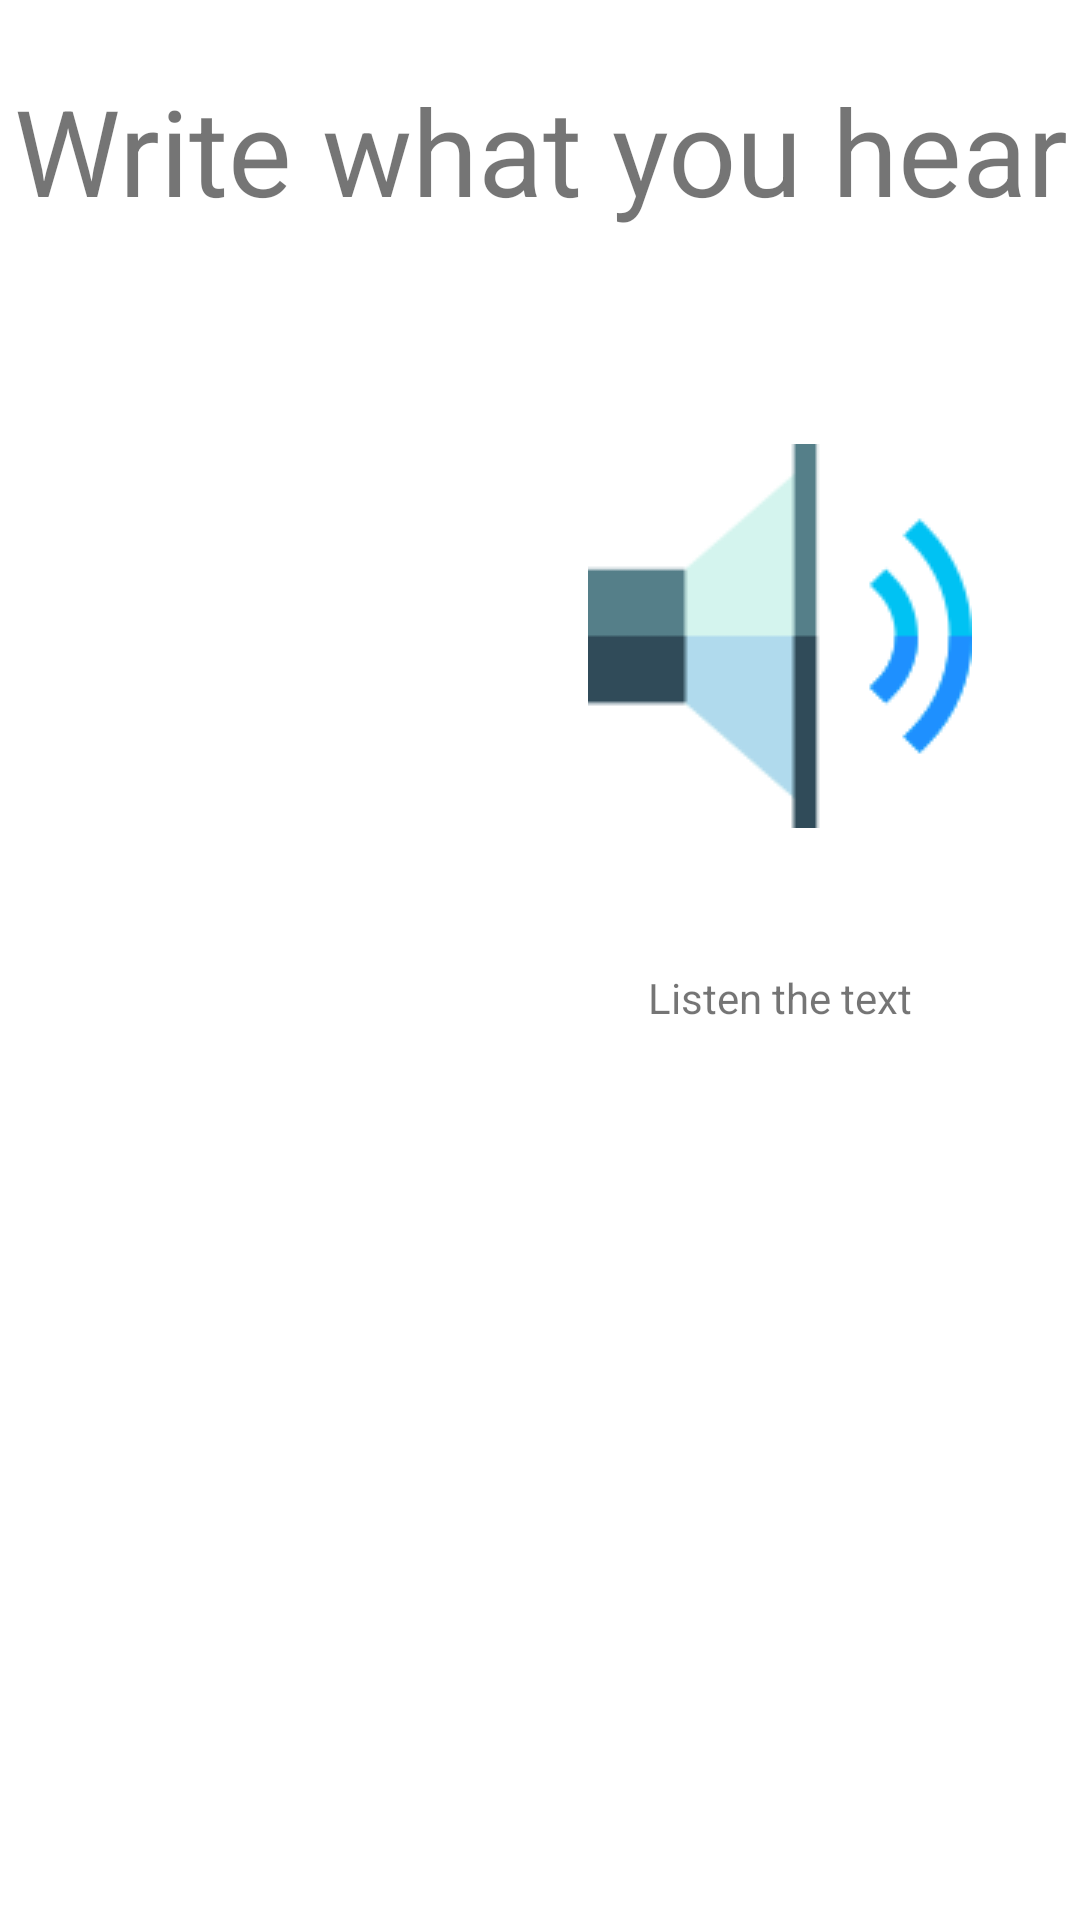

The Android layout XML behind this screen, and the referenced resources:
<!-- AndroidManifest.xml: application theme Theme.MaterialComponents.DayNight.DarkActionBar -->
<!-- res/layout/child_fragment_grammar_check.xml -->
<?xml version="1.0" encoding="utf-8"?>
<androidx.constraintlayout.widget.ConstraintLayout
    xmlns:android="http://schemas.android.com/apk/res/android" android:layout_width="match_parent"
    android:layout_height="match_parent"
    xmlns:app="http://schemas.android.com/apk/res-auto"
    xmlns:tools="http://schemas.android.com/tools"
    >

    <com.google.android.material.textview.MaterialTextView
        android:layout_width="match_parent"
        android:id="@+id/titleGrammar"
        android:layout_height="100dp"
        app:layout_constraintTop_toTopOf="parent"
        app:layout_constraintBottom_toTopOf="@+id/linearLayout2"
        android:text="@string/write_what_you_hear"
        android:gravity="center"
        android:textSize="40sp"
        >
    </com.google.android.material.textview.MaterialTextView>
    <ImageView
        android:id= "@+id/imagePlaceGrammar"
        android:layout_width="200dp"
        android:layout_height="200dp"
        android:layout_marginTop="20dp"
        app:layout_constraintStart_toStartOf="parent"
        app:layout_constraintEnd_toStartOf="@id/listenGrammarButtonChild"
        app:layout_constraintTop_toBottomOf="@id/titleGrammar"
        android:contentDescription="@string/todo" />
    <LinearLayout
        android:id="@+id/listenGrammarButtonChild"
        android:backgroundTint="@color/white"
        android:layout_width="200dp"
        android:layout_height="wrap_content"
        android:layout_marginStart="20dp"
        android:layout_marginTop="20dp"
        android:gravity="center"
        android:orientation="vertical"
        app:layout_constraintEnd_toEndOf="parent"
        app:layout_constraintHorizontal_bias="0.502"
        app:layout_constraintTop_toBottomOf="@+id/titleGrammar"
        tools:targetApi="lollipop">

        <androidx.appcompat.widget.AppCompatImageButton
            android:id="@+id/childGrammarListen"
            android:layout_width="match_parent"
            android:layout_height="184dp"
            android:layout_gravity="center"
            android:backgroundTint="@color/white"
            android:src="@drawable/listen_button"
            tools:layout_editor_absoluteX="48dp"
            tools:layout_editor_absoluteY="33dp"
            tools:targetApi="lollipop" />

        <TextView
            android:id="@+id/childWord"
            android:layout_width="match_parent"
            android:layout_height="match_parent"
            android:text=""
            android:textColor="@color/white"
            />

        <com.google.android.material.textview.MaterialTextView
            android:id="@+id/grammarListenText"
            android:layout_width="wrap_content"
            android:layout_height="wrap_content"
            android:layout_gravity="center"
            android:text="@string/custom_listen_button" />
    </LinearLayout>


</androidx.constraintlayout.widget.ConstraintLayout>
<!-- resources referenced by this layout -->
<resources>
  <color name="white">#ffffff</color>
  <!-- drawable listen_button: png bitmap (drawable, 3567 bytes) -->
  <string name="custom_listen_button">Listen the text</string>
  <string name="todo">TODO</string>
  <string name="write_what_you_hear">Write what you hear</string>
</resources>
